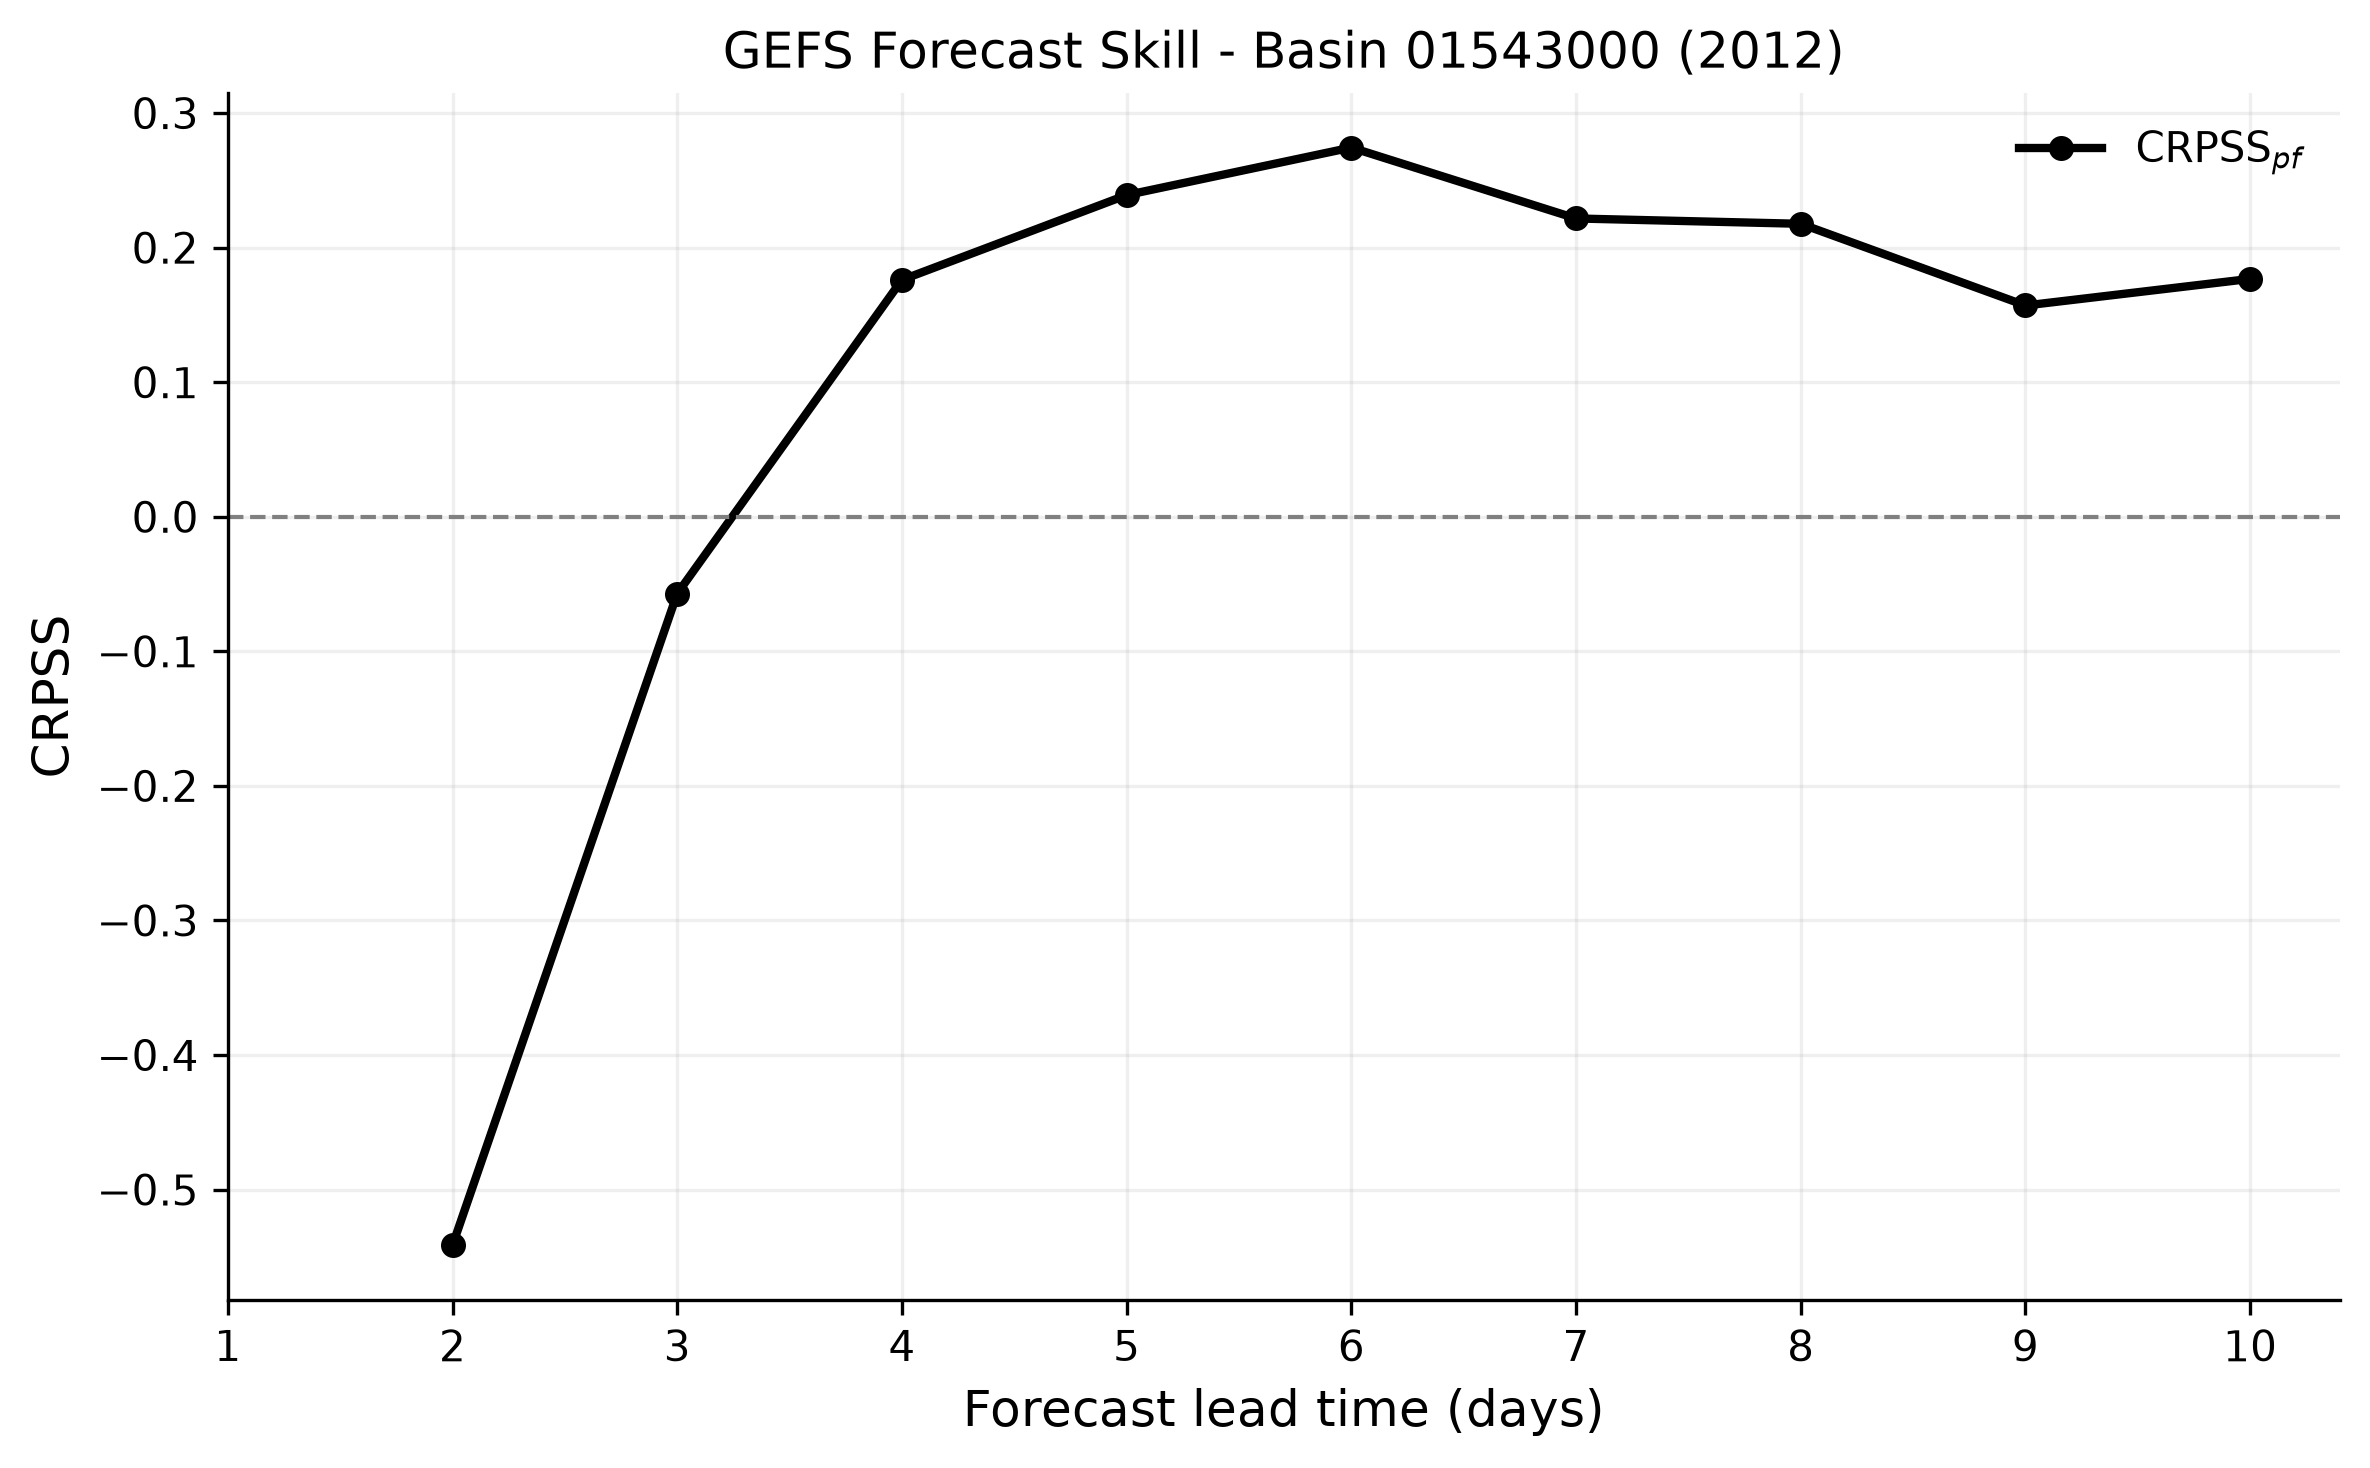

The data file committed next to this chart (first rows):
lead_time, CRPS_forecast, CRPS_ref_persistence, CRPSS_pf, n_valid_initializations
1, 0.2648, 0.0, , 272
2, 0.4027, 0.2612, -0.5414, 271
3, 0.4701, 0.4447, -0.05713, 270
4, 0.4573, 0.555, 0.1761, 269
5, 0.4624, 0.6077, 0.2391, 268
6, 0.4442, 0.6121, 0.2744, 267
7, 0.4764, 0.6121, 0.2217, 266
8, 0.5207, 0.6656, 0.2177, 265
9, 0.5927, 0.7031, 0.157, 264
10, 0.6158, 0.7481, 0.1768, 263
